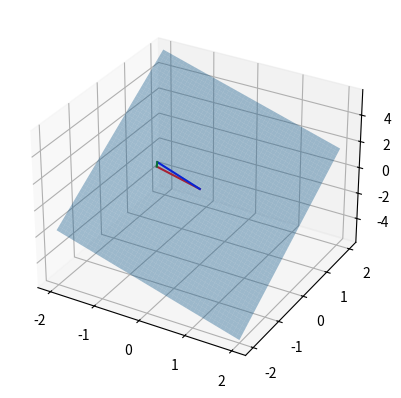

The script that saved this image:
import numpy as np
import matplotlib.pyplot as plt
import math

## the goal here is to solve Ax=b for x

# sizes
m = 16
n = 10

# vector b
b = np.random.randn(m,1)

# matrix A
A = np.random.randn(m,n)

# solution using explicit inverse
x1 = np.linalg.inv(A.T@A) @ (A.T@b)

# python solution (better method)
x2 = np.linalg.solve(A.T@A,A.T@b)

# show that the results are the same
print(np.round(x1.T,3))
print(np.round(x2.T,3))

## geometric perspective in R^3

# matrix sizes
m = 3
n = 2

# vector b
b = np.random.randn(m,1)

# matrix A
A = np.random.randn(m,n)


# solution
x = np.linalg.solve(A.T@A,A.T@b)
Ax = A@x

print(b.T)
print(Ax.T)

## plot
fig = plt.figure(figsize=plt.figaspect(1))
ax = fig.add_subplot(projection='3d')

b = np.squeeze(b)
Ax = np.squeeze(Ax)

# plot the vectors
ax.plot([0, b[0]],[0, b[1]],[0, b[2]],'r')
ax.plot([0, Ax[0]],[0, Ax[1]],[0, Ax[2]],'b')

# plot the projection line
ax.plot( [Ax[0], b[0]],
         [Ax[1], b[1]],
         [Ax[2], b[2]], 'g')

# now draw plane
xx, yy = np.meshgrid(np.linspace(-2,2), np.linspace(-2,2))
cp = np.cross(A[:,0],A[:,1])
z1 = (-cp[0]*xx - cp[1]*yy)*1./cp[2]
ax.plot_surface(xx,yy,z1,alpha=.4)

plt.show()

